Image classification data set "gantt_chart_images" (mslovett21/gantt_charts_final on GitHub). Class labels (4): CPU, HDD, loss, normal.

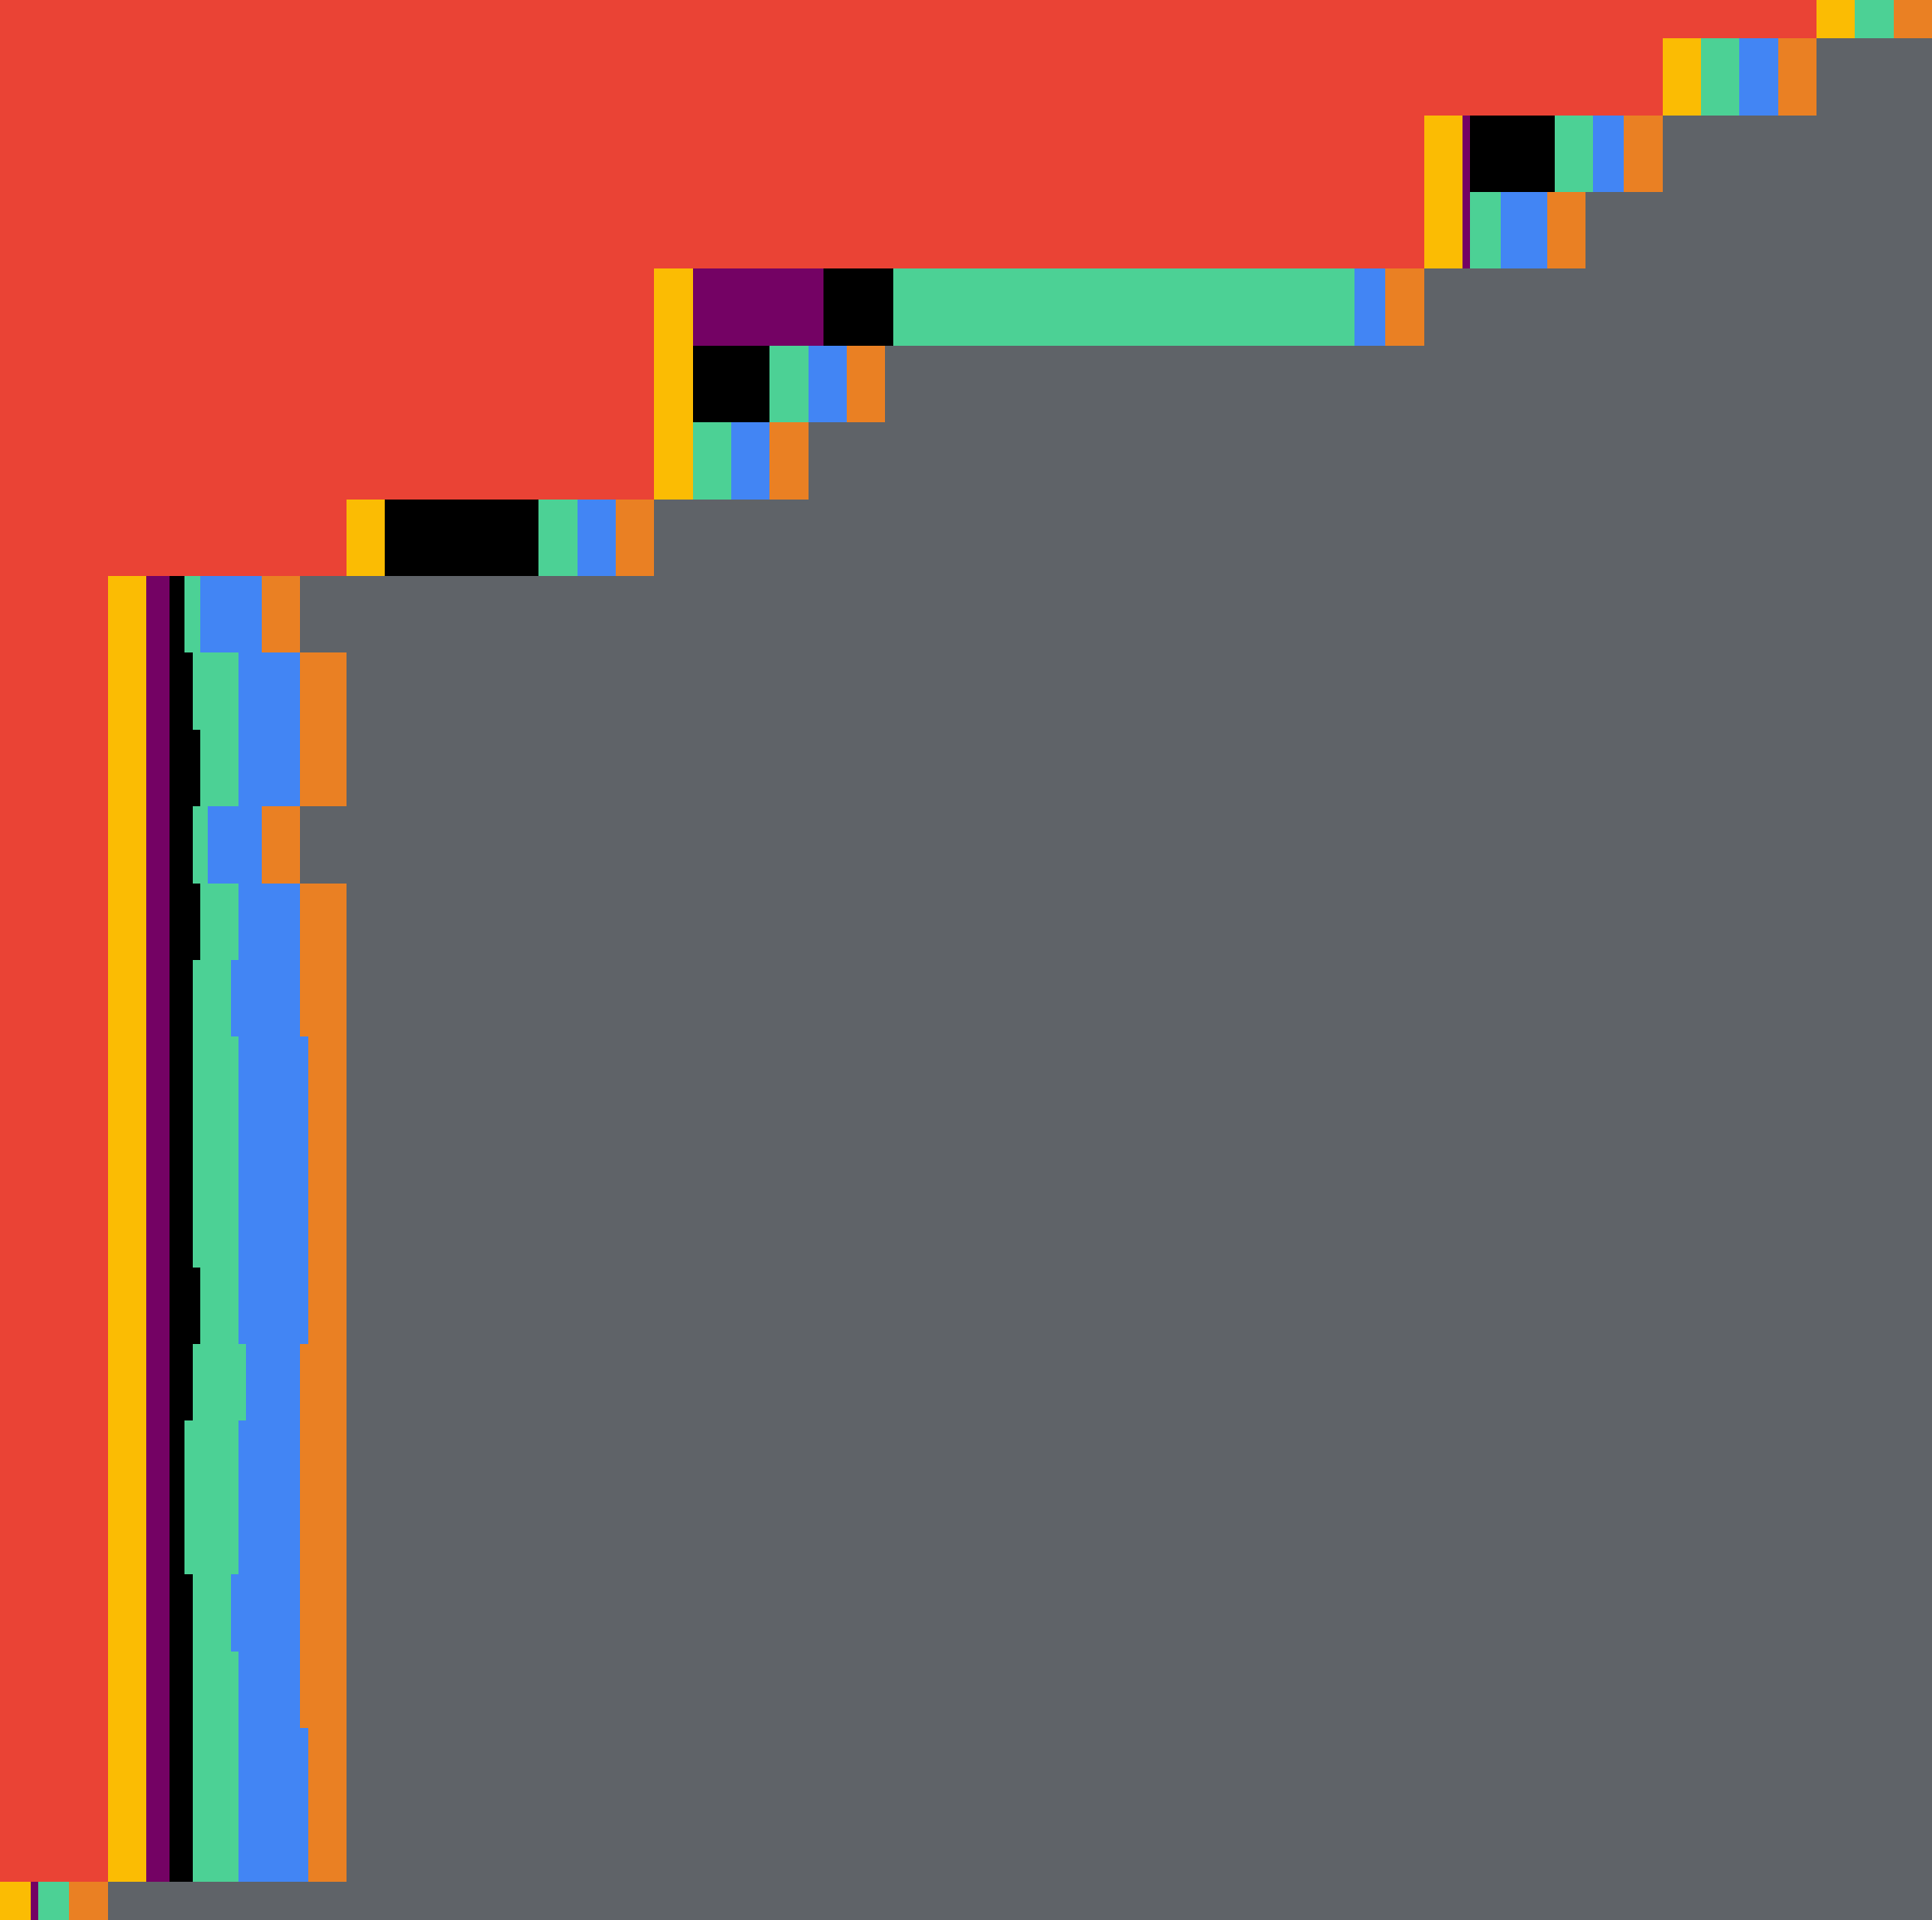
Label: loss

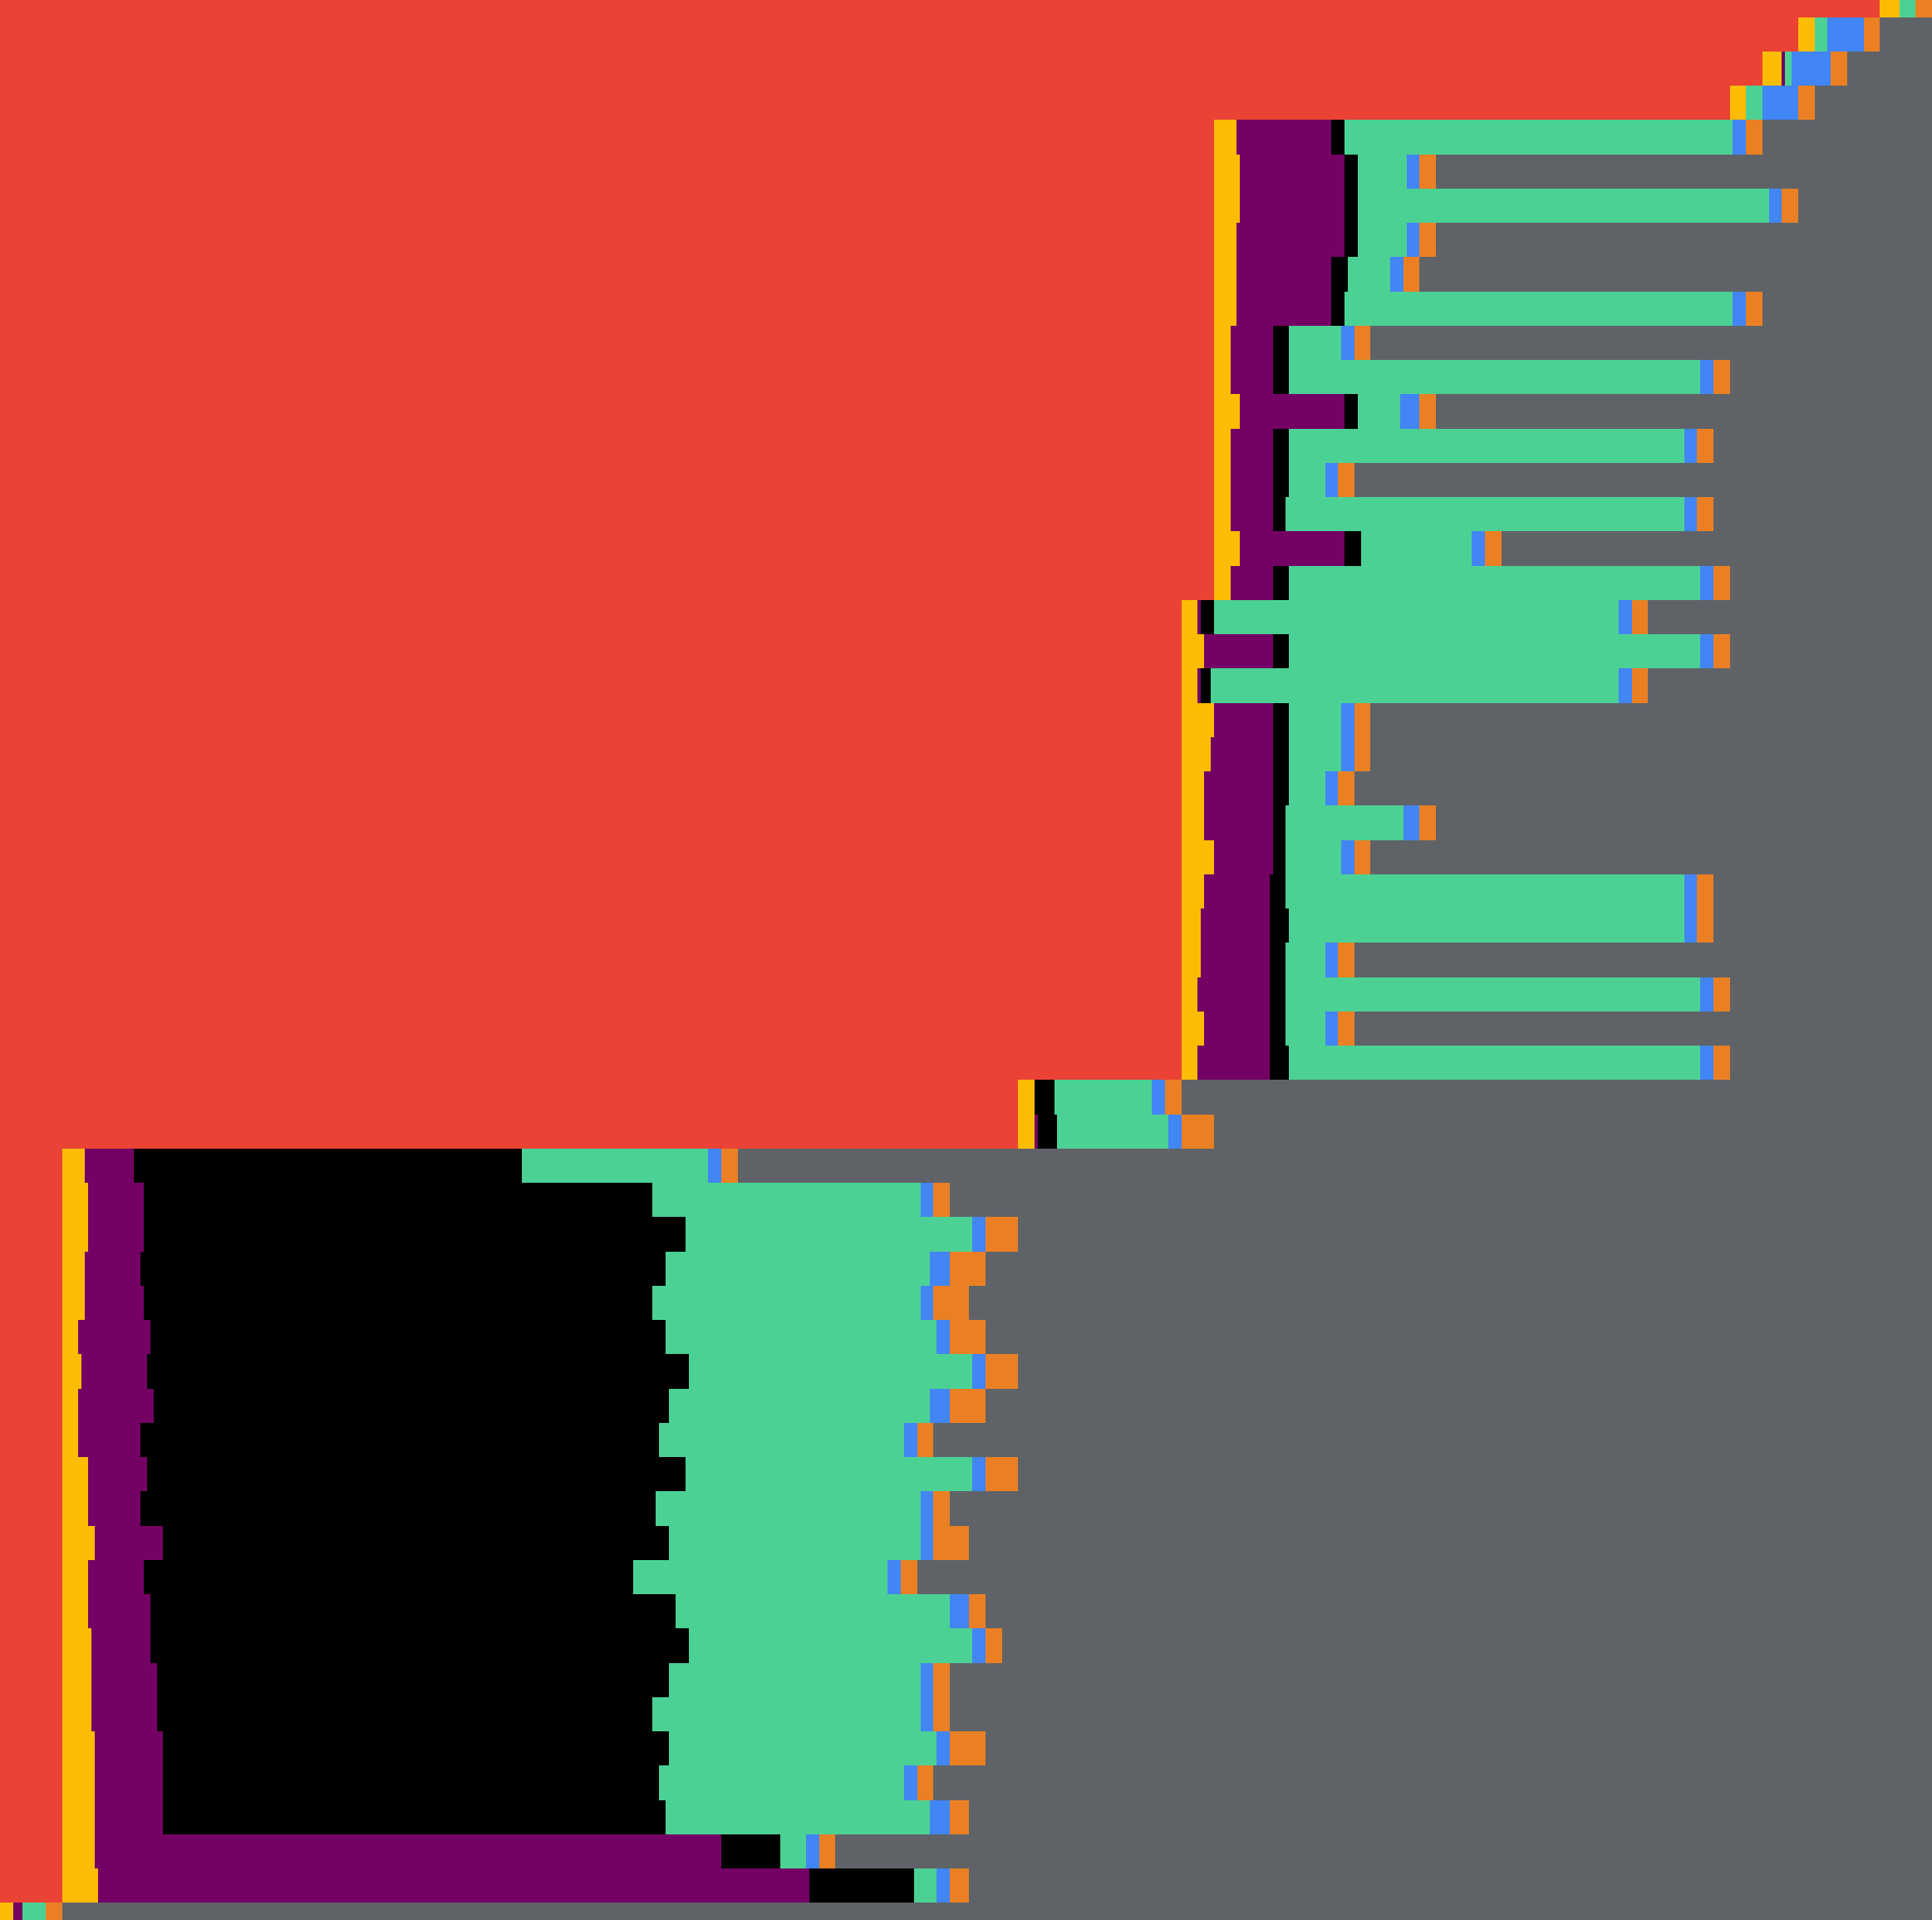
Label: HDD

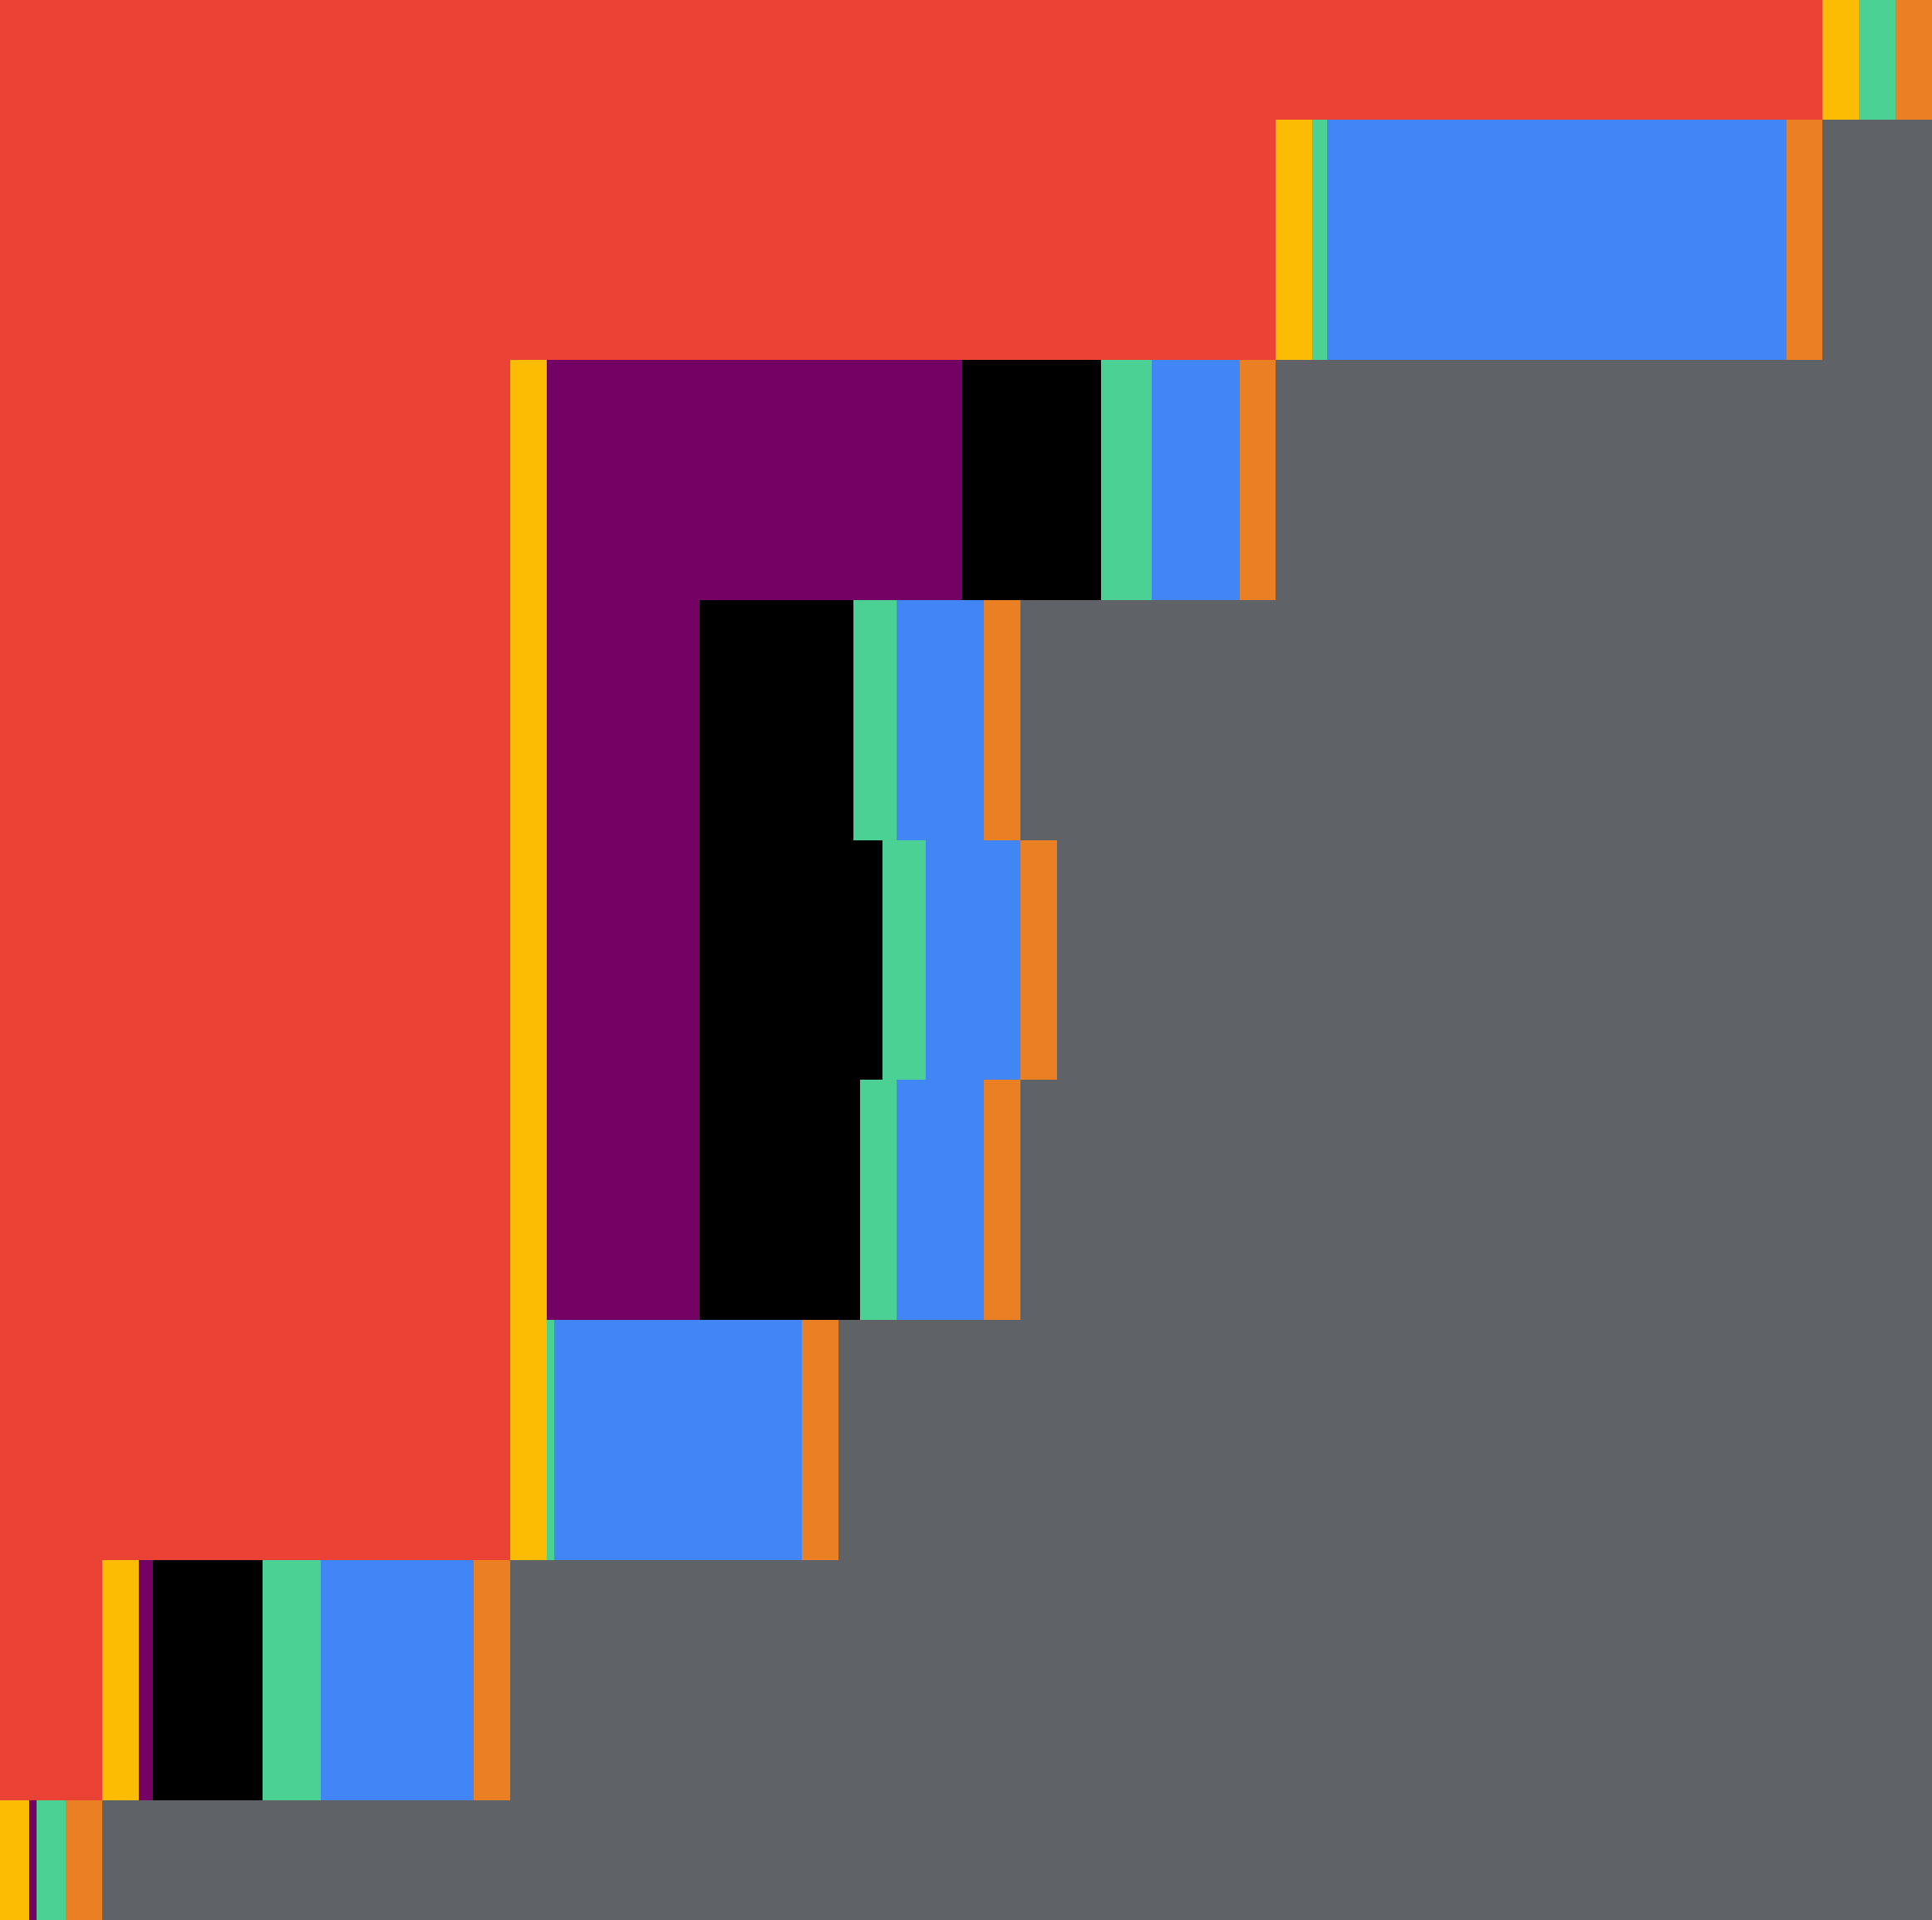
Label: normal

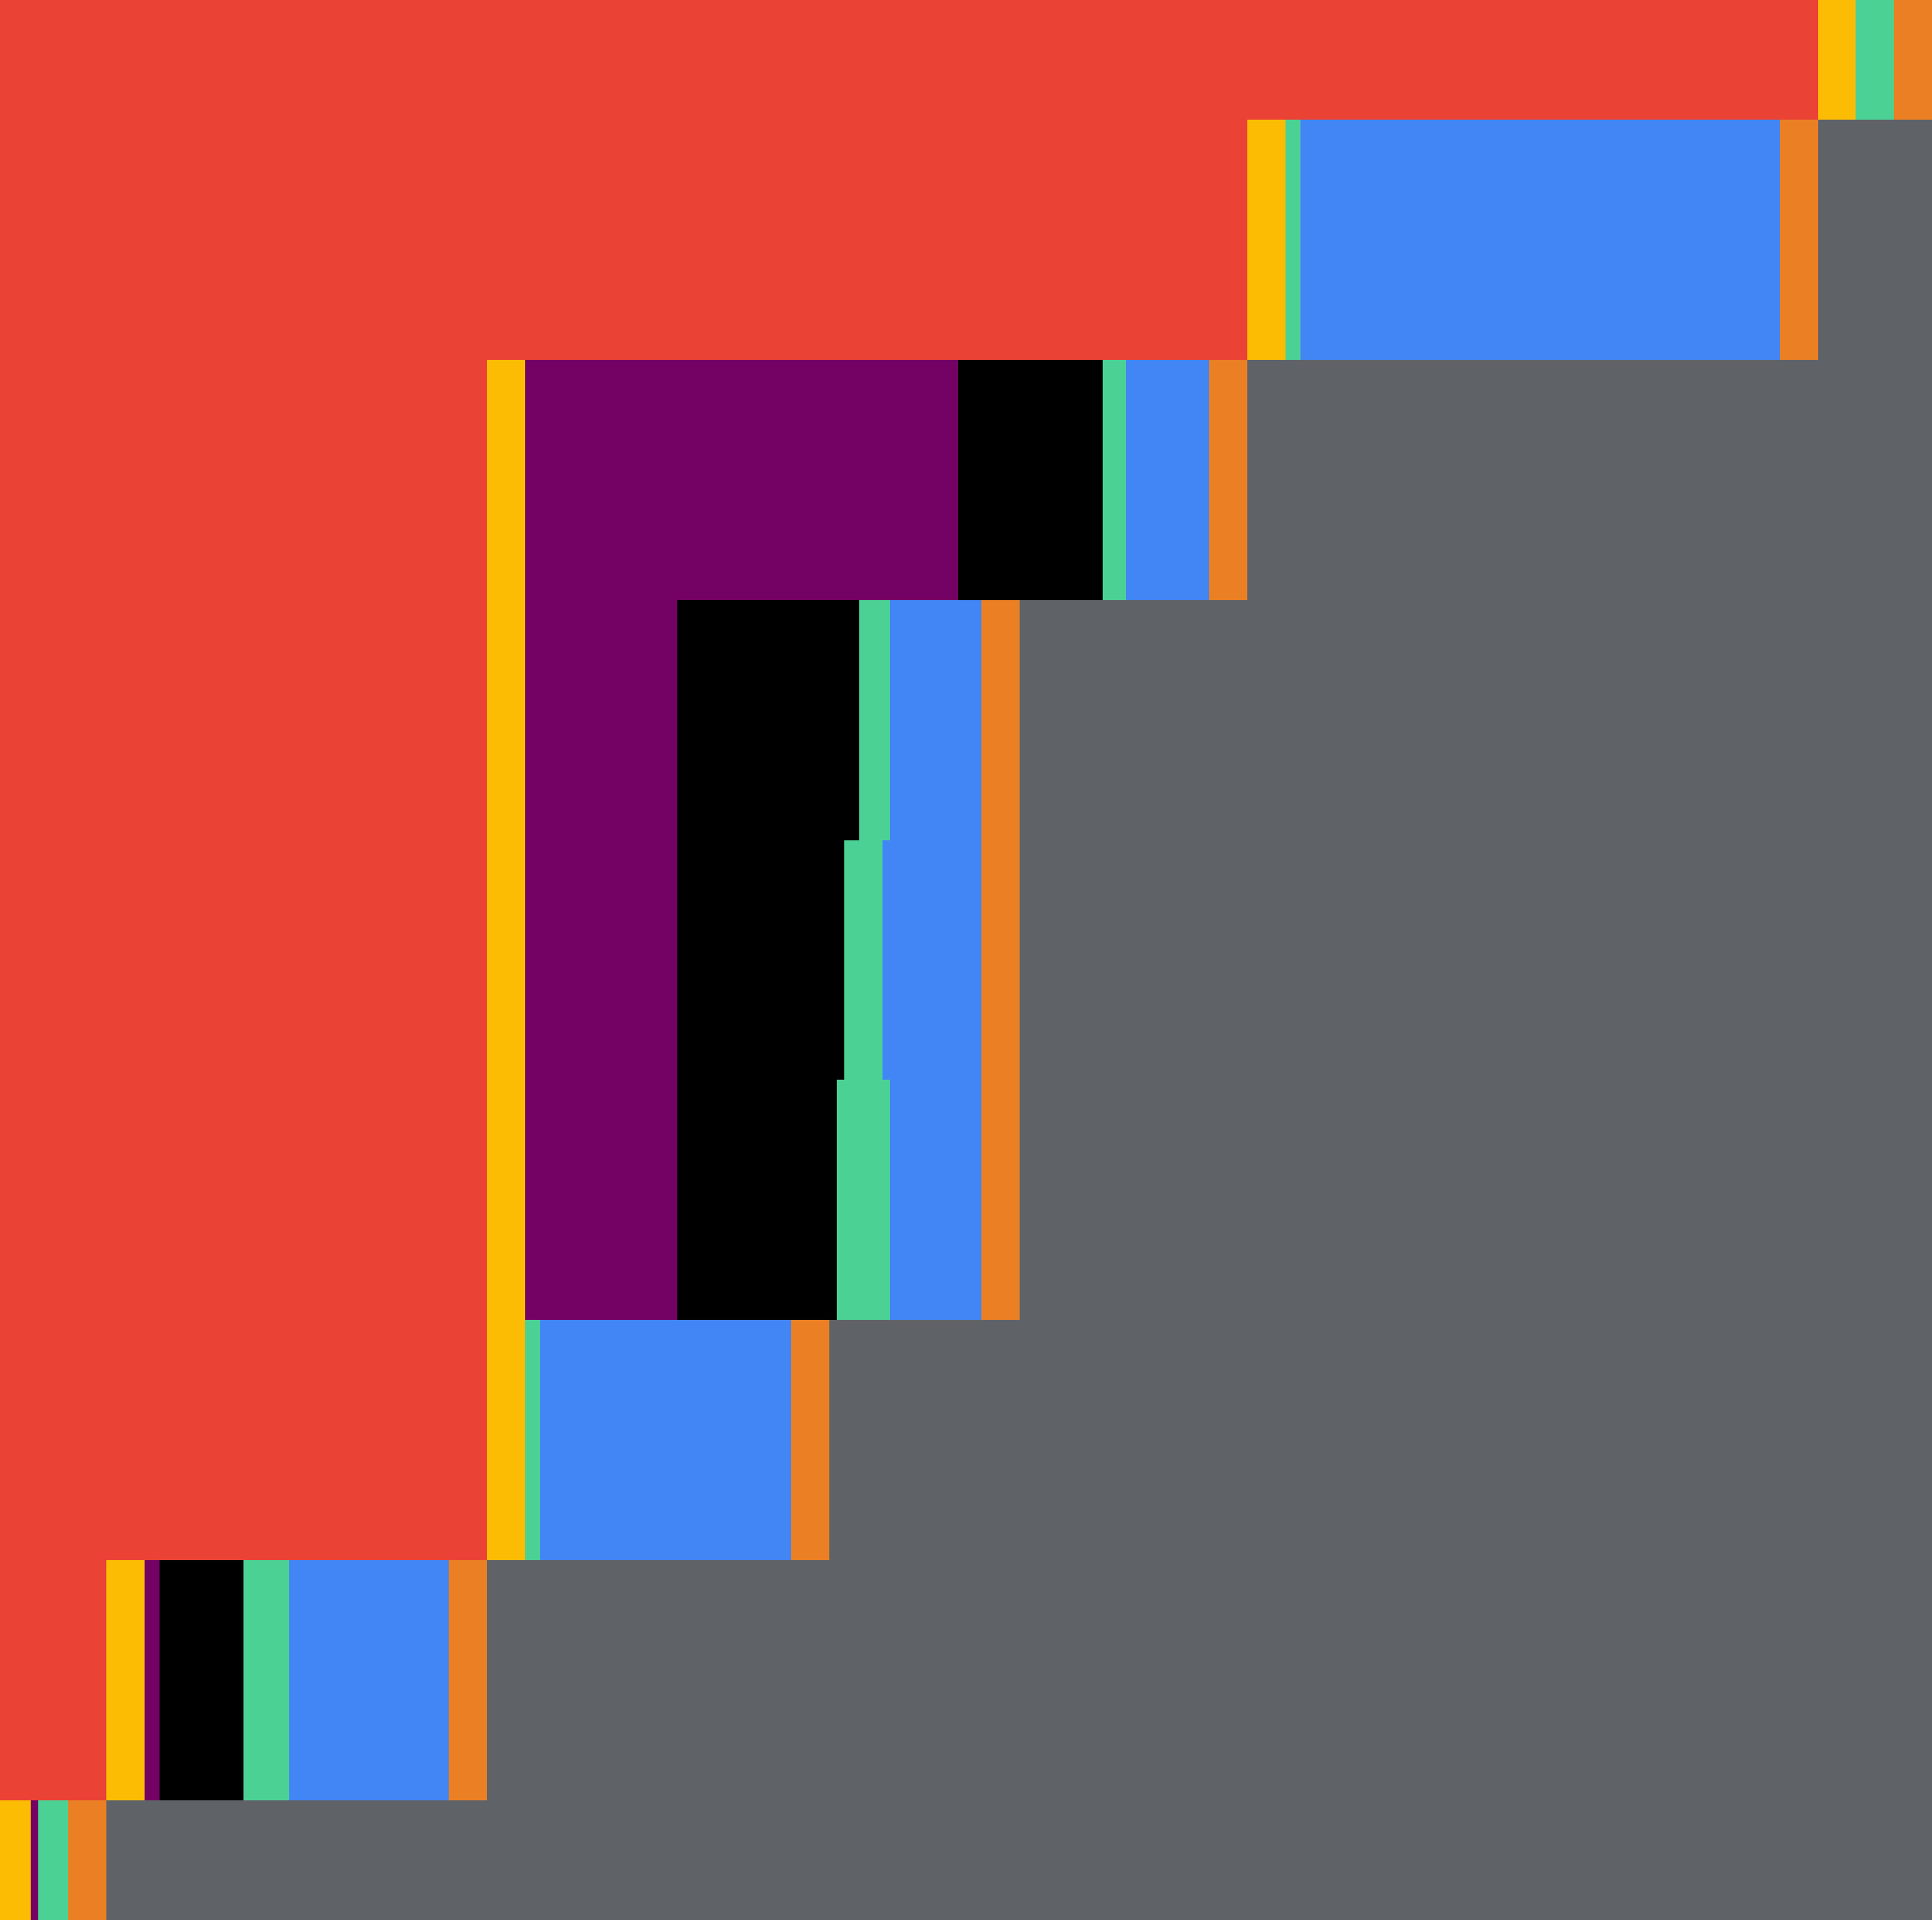
Label: CPU

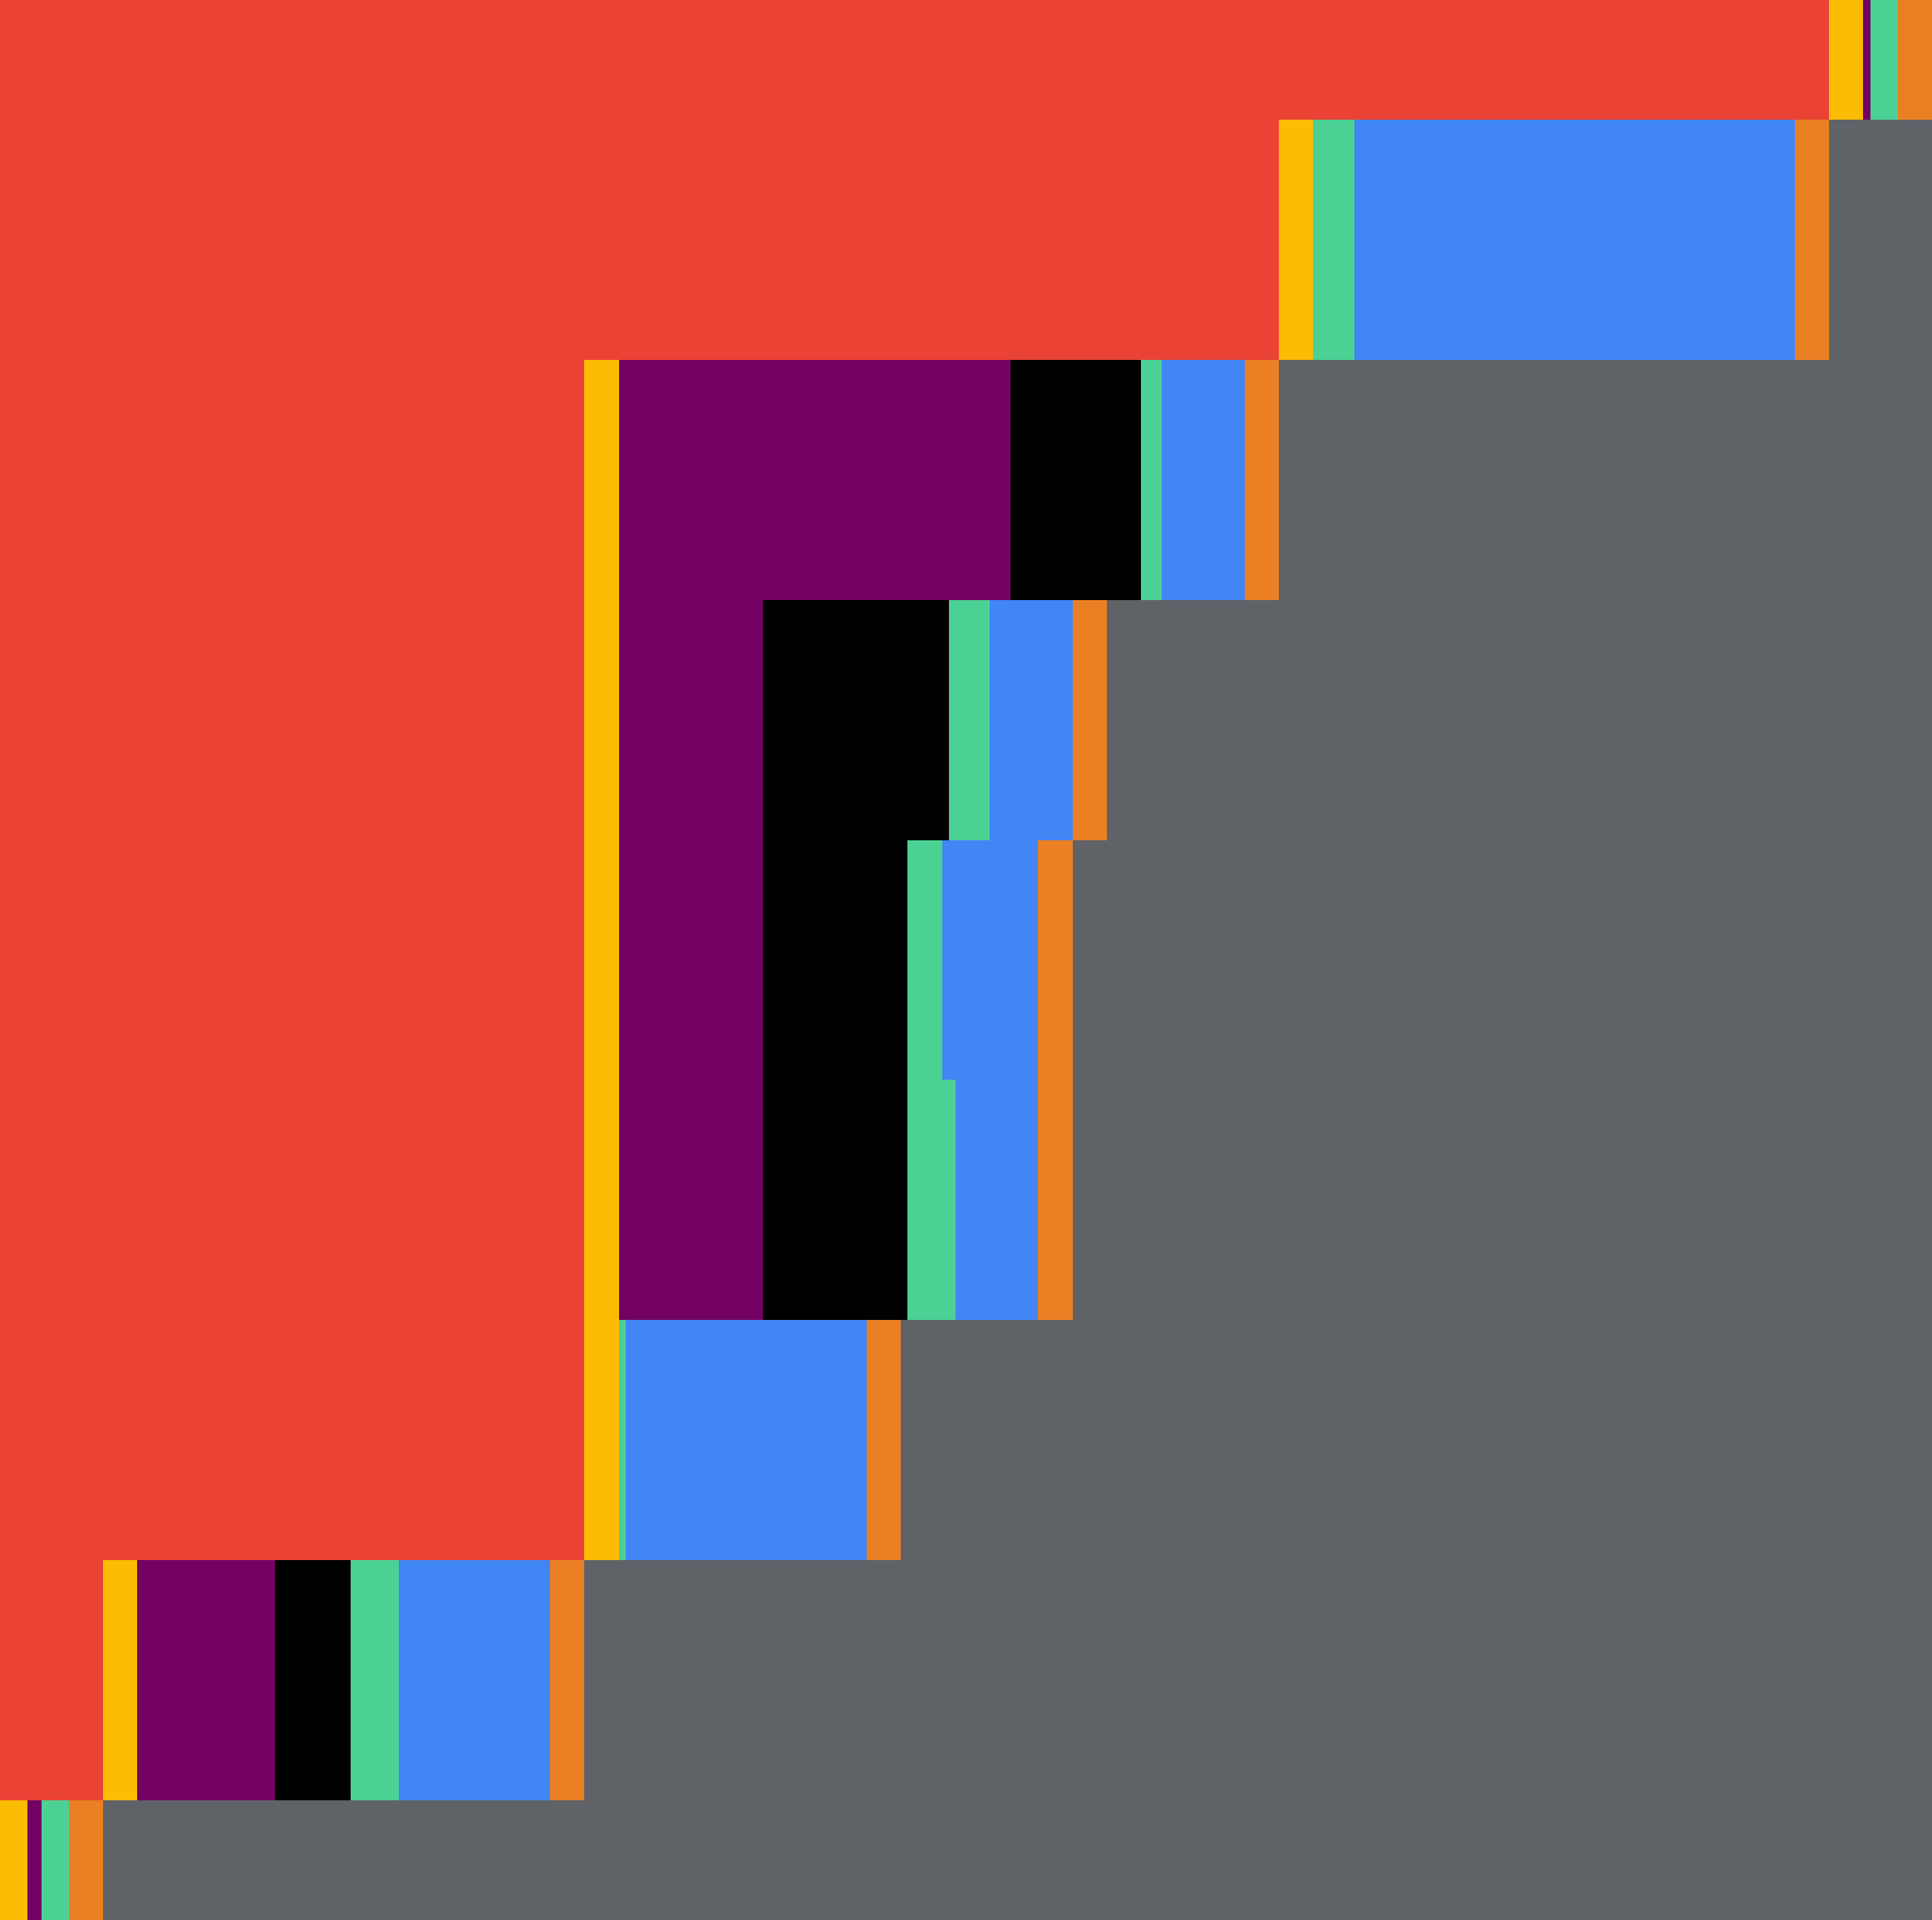
Label: loss

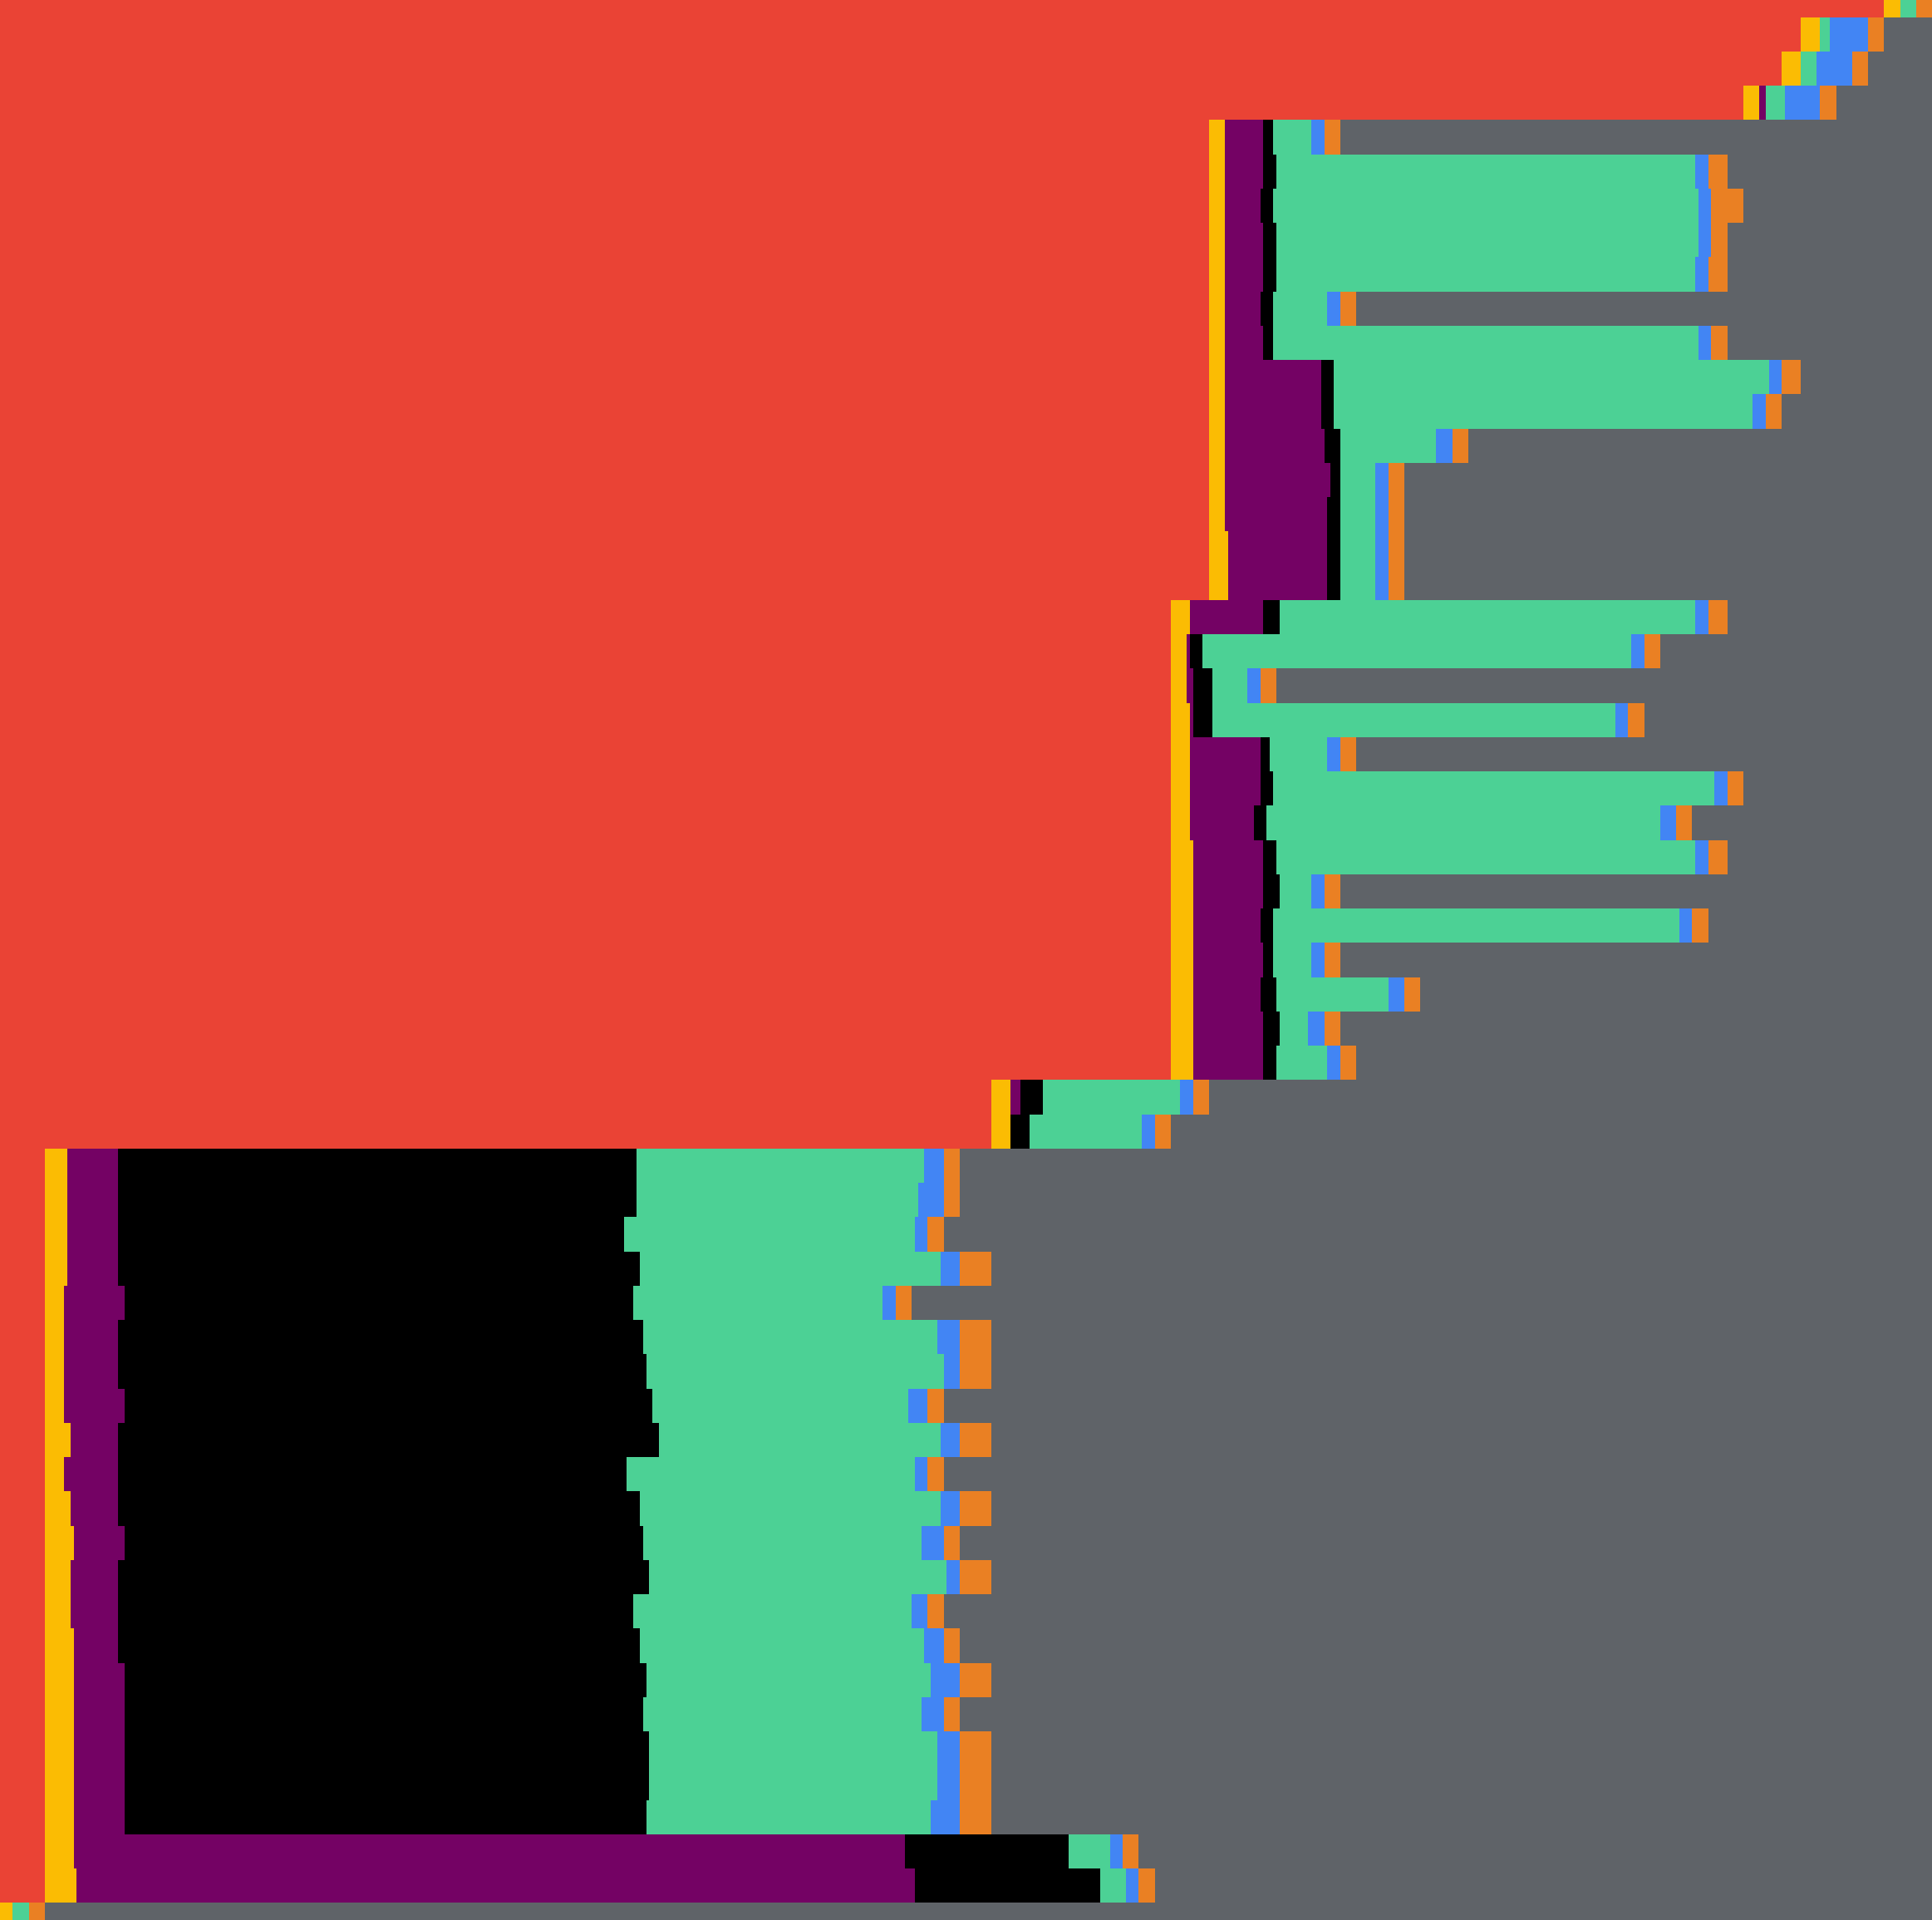
Label: HDD
